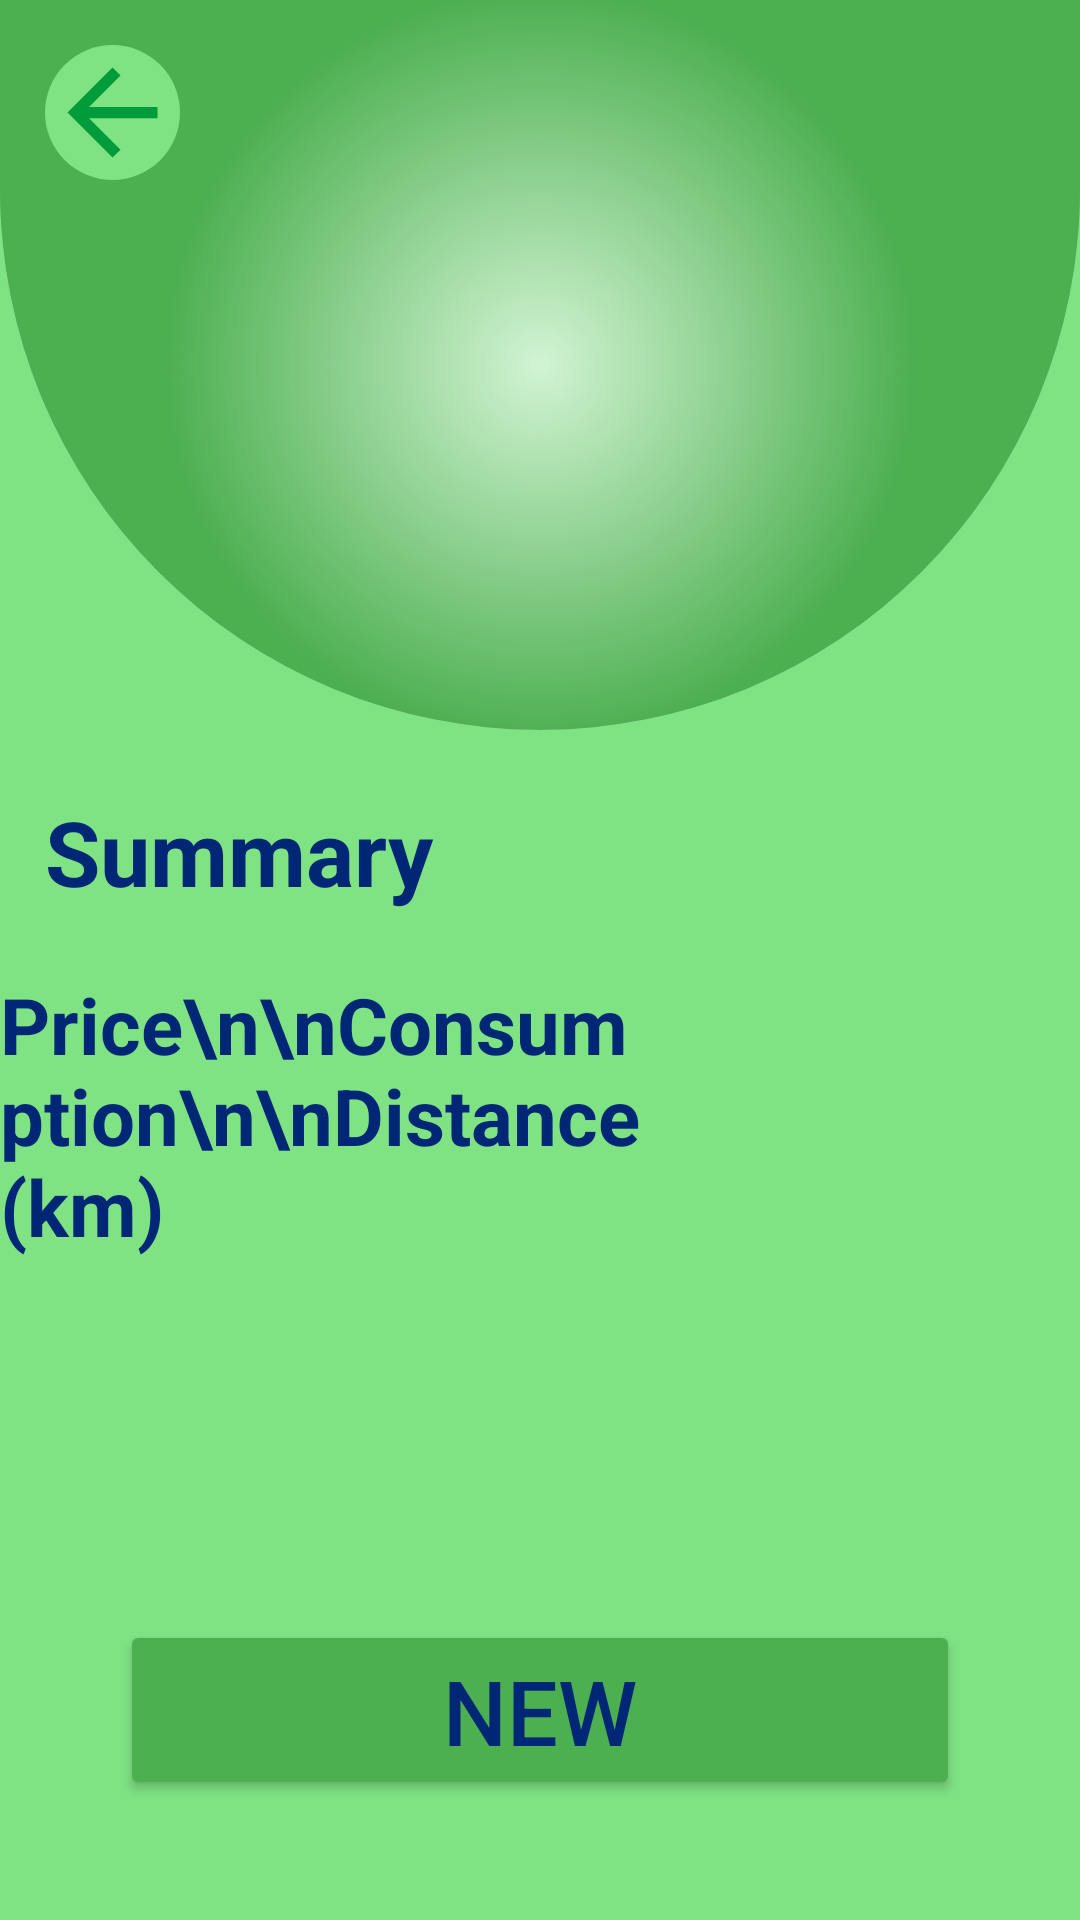

Write the Android layout XML for this screen, with the resource values it uses.
<!-- AndroidManifest.xml: application theme Theme.Des1_Fuel_Calculation -->
<!-- res/layout/activity_resultado.xml -->
<?xml version="1.0" encoding="utf-8"?>
<androidx.constraintlayout.widget.ConstraintLayout xmlns:android="http://schemas.android.com/apk/res/android"
    xmlns:app="http://schemas.android.com/apk/res-auto"
    xmlns:tools="http://schemas.android.com/tools"
    android:id="@+id/main"
    android:layout_width="match_parent"
    android:layout_height="match_parent"
    android:background="@color/colorThemeBackground2"
    android:weightSum="100"
    tools:context=".MainActivity">

    <androidx.constraintlayout.widget.ConstraintLayout
        android:id="@+id/linearLayout"
        android:layout_width="match_parent"
        android:layout_height="0dp"
        android:background="@drawable/bordas_arredondadas"
        android:clipToOutline="true"
        app:layout_constraintBottom_toTopOf="@id/horizontais"
        app:layout_constraintEnd_toEndOf="parent"
        app:layout_constraintHeight_percent="0.38"
        app:layout_constraintStart_toStartOf="parent"
        app:layout_constraintTop_toTopOf="parent">

        <androidx.constraintlayout.widget.ConstraintLayout
            android:layout_width="match_parent"
            android:layout_height="0dp"
            android:layout_marginStart="0dp"
            app:layout_constraintBottom_toBottomOf="parent"
            app:layout_constraintEnd_toEndOf="parent"
            app:layout_constraintStart_toStartOf="parent"
            app:layout_constraintTop_toTopOf="parent">

            <ImageView
                android:id="@+id/icone1"
                android:layout_width="match_parent"
                android:layout_height="0dp"
                android:scaleType="fitCenter"
                android:src="@drawable/bdas_redondas_bgnd"
                app:layout_constraintBottom_toBottomOf="parent"
                app:layout_constraintEnd_toEndOf="parent"
                app:layout_constraintStart_toStartOf="parent"
                app:layout_constraintTop_toTopOf="parent" />

            <View
                android:layout_width="match_parent"
                android:layout_height="0dp"
                android:background="@drawable/gradient_screen1"
                app:layout_constraintBottom_toBottomOf="parent"
                app:layout_constraintEnd_toEndOf="parent"
                app:layout_constraintStart_toStartOf="parent"
                app:layout_constraintTop_toTopOf="parent" />

            <TextView
                android:id="@+id/texto_final"
                android:layout_width="match_parent"
                android:layout_height="match_parent"
                android:gravity="center"
                android:textSize="30dp"
                android:textStyle="bold"
                android:textColor="@color/colorPrimaryDark"
                app:layout_constraintBottom_toBottomOf="parent"
                app:layout_constraintEnd_toEndOf="parent"
                app:layout_constraintStart_toStartOf="parent"
                app:layout_constraintTop_toTopOf="parent"
                tools:text="Total cost\n$ 20.00" />


        </androidx.constraintlayout.widget.ConstraintLayout>
        <ImageButton
            android:id="@+id/voltar_r"
            android:layout_width="wrap_content"
            android:layout_height="wrap_content"
            android:backgroundTint="@color/colorThemeBackground2"
            android:background="@drawable/circulo"
            app:layout_constraintTop_toTopOf="parent"
            app:layout_constraintStart_toStartOf="parent"
            android:layout_margin="15dp"
            android:src="@drawable/voltar"
            android:textSize="30sp"
            />
    </androidx.constraintlayout.widget.ConstraintLayout>



    <androidx.constraintlayout.widget.ConstraintLayout
        android:id="@+id/horizontais"
        android:layout_width="match_parent"
        android:layout_height="0dp"
        app:layout_constraintBottom_toTopOf="@id/butao"
        app:layout_constraintEnd_toEndOf="parent"
        app:layout_constraintStart_toStartOf="parent"
        app:layout_constraintTop_toBottomOf="@id/linearLayout">

        <TextView
            android:id="@+id/resumo_titulo"
            android:layout_width="match_parent"
            android:layout_height="wrap_content"
            android:layout_marginStart="15dp"
            android:text="Summary"
            android:textColor="@color/colorPrimaryDark"
            android:textSize="30dp"
            android:textStyle="bold"
            app:layout_constraintBottom_toTopOf="@id/resumo1"
            app:layout_constraintEnd_toEndOf="parent"
            app:layout_constraintStart_toStartOf="parent"
            app:layout_constraintTop_toTopOf="parent" />

        <TextView
            android:id="@+id/resumo1"
            android:layout_width="wrap_content"
            android:layout_height="wrap_content"
            android:text="Price\n\nConsumption\n\nDistance (km)"
            android:textSize="26sp"
            android:textColor="@color/colorPrimaryDark"
            android:textStyle="bold"
            app:layout_constraintBottom_toBottomOf="parent"
            app:layout_constraintEnd_toStartOf="@+id/resumo2"
            app:layout_constraintStart_toStartOf="parent"
            app:layout_constraintTop_toTopOf="parent"

            />

        <TextView
            android:id="@+id/resumo2"
            android:layout_width="wrap_content"
            android:layout_height="wrap_content"
            android:textSize="26sp"
            android:textColor="@color/colorPrimaryDark"
            android:textStyle="bold"
            app:layout_constraintBottom_toBottomOf="parent"
            app:layout_constraintEnd_toEndOf="parent"
            app:layout_constraintStart_toEndOf="@+id/resumo1"
            app:layout_constraintTop_toTopOf="parent"
            tools:text="10.0\n\n11.0\n\n11.0" />
    </androidx.constraintlayout.widget.ConstraintLayout>
    />

    <Button
        android:id="@+id/butao"
        android:layout_width="match_parent"
        android:layout_height="60dp"
        android:layout_margin="40dp"
        android:backgroundTint="@color/colorThemeBackground"
        android:text="New calculation"
        android:textColor="@color/colorPrimaryDark"
        android:textSize="30sp"
        app:layout_constraintBottom_toBottomOf="parent"
        app:layout_constraintEnd_toEndOf="parent"
        app:layout_constraintStart_toStartOf="parent"
        app:layout_constraintTop_toBottomOf="@id/horizontais" />
</androidx.constraintlayout.widget.ConstraintLayout>
<!-- resources referenced by this layout -->
<resources>
  <color name="colorPrimaryDark">#002776</color>
  <color name="colorThemeBackground">#4CAF50</color>
  <color name="colorThemeBackground2">#7fe283</color>
  <!-- drawable bdas_redondas_bgnd (drawable) -->
  <?xml version="1.0" encoding="utf-8"?>
  <shape xmlns:android="http://schemas.android.com/apk/res/android">
      <solid android:color="@color/colorThemeBackground3" /> 
      <corners android:radius="90dp" /> 
  </shape>
  <!-- drawable bordas_arredondadas (drawable) -->
  <?xml version="1.0" encoding="utf-8"?>
  <shape xmlns:android="http://schemas.android.com/apk/res/android"
      android:shape="rectangle"
      >
      <solid android:color="@color/colorThemeBackground" /> 
      <corners
          android:bottomLeftRadius="500dp"
          android:bottomRightRadius="500dp" />
      
  </shape>
  <!-- drawable circulo (drawable) -->
  <?xml version="1.0" encoding="utf-8"?>
  <shape xmlns:android="http://schemas.android.com/apk/res/android"
      android:shape="rectangle"
      >
      <solid android:color="@color/colorThemeBackground2" /> 
      <corners
          android:bottomLeftRadius="500dp"
          android:bottomRightRadius="500dp"
          android:topRightRadius="500dp"
          android:topLeftRadius="500dp"
          />
      
  </shape>
  <!-- drawable gradient_screen1 (drawable) -->
  <?xml version="1.0" encoding="utf-8"?>
  <shape xmlns:android="http://schemas.android.com/apk/res/android">
      <gradient
          android:centerX="50%"
          android:centerY="50%"
          android:endColor="@color/colorThemeBackground"
          android:gradientRadius="125dp"
          android:startColor="@android:color/transparent"
          android:type="radial" />
  </shape>
  
  
  <!-- drawable voltar (drawable) -->
  <vector xmlns:android="http://schemas.android.com/apk/res/android"
      android:width="45dp"
      android:height="45dp"
      android:viewportWidth="960"
      android:viewportHeight="960">
    <path
        android:fillColor="@color/colorPrimary"
        android:pathData="m313,520 l224,224 -57,56 -320,-320 320,-320 57,56 -224,224h487v80L313,520Z"/>
  </vector>
  <style name="Theme.Des1_Fuel_Calculation" parent="Base.Theme.Des1_Fuel_Calculation" />
  <color name="colorThemeBackground3">#d2f4d3</color>
  <color name="colorPrimary">#009C3B</color>
  <style name="Base.Theme.Des1_Fuel_Calculation" parent="Theme.Material3.DayNight.NoActionBar">
          
          
      </style>
</resources>
